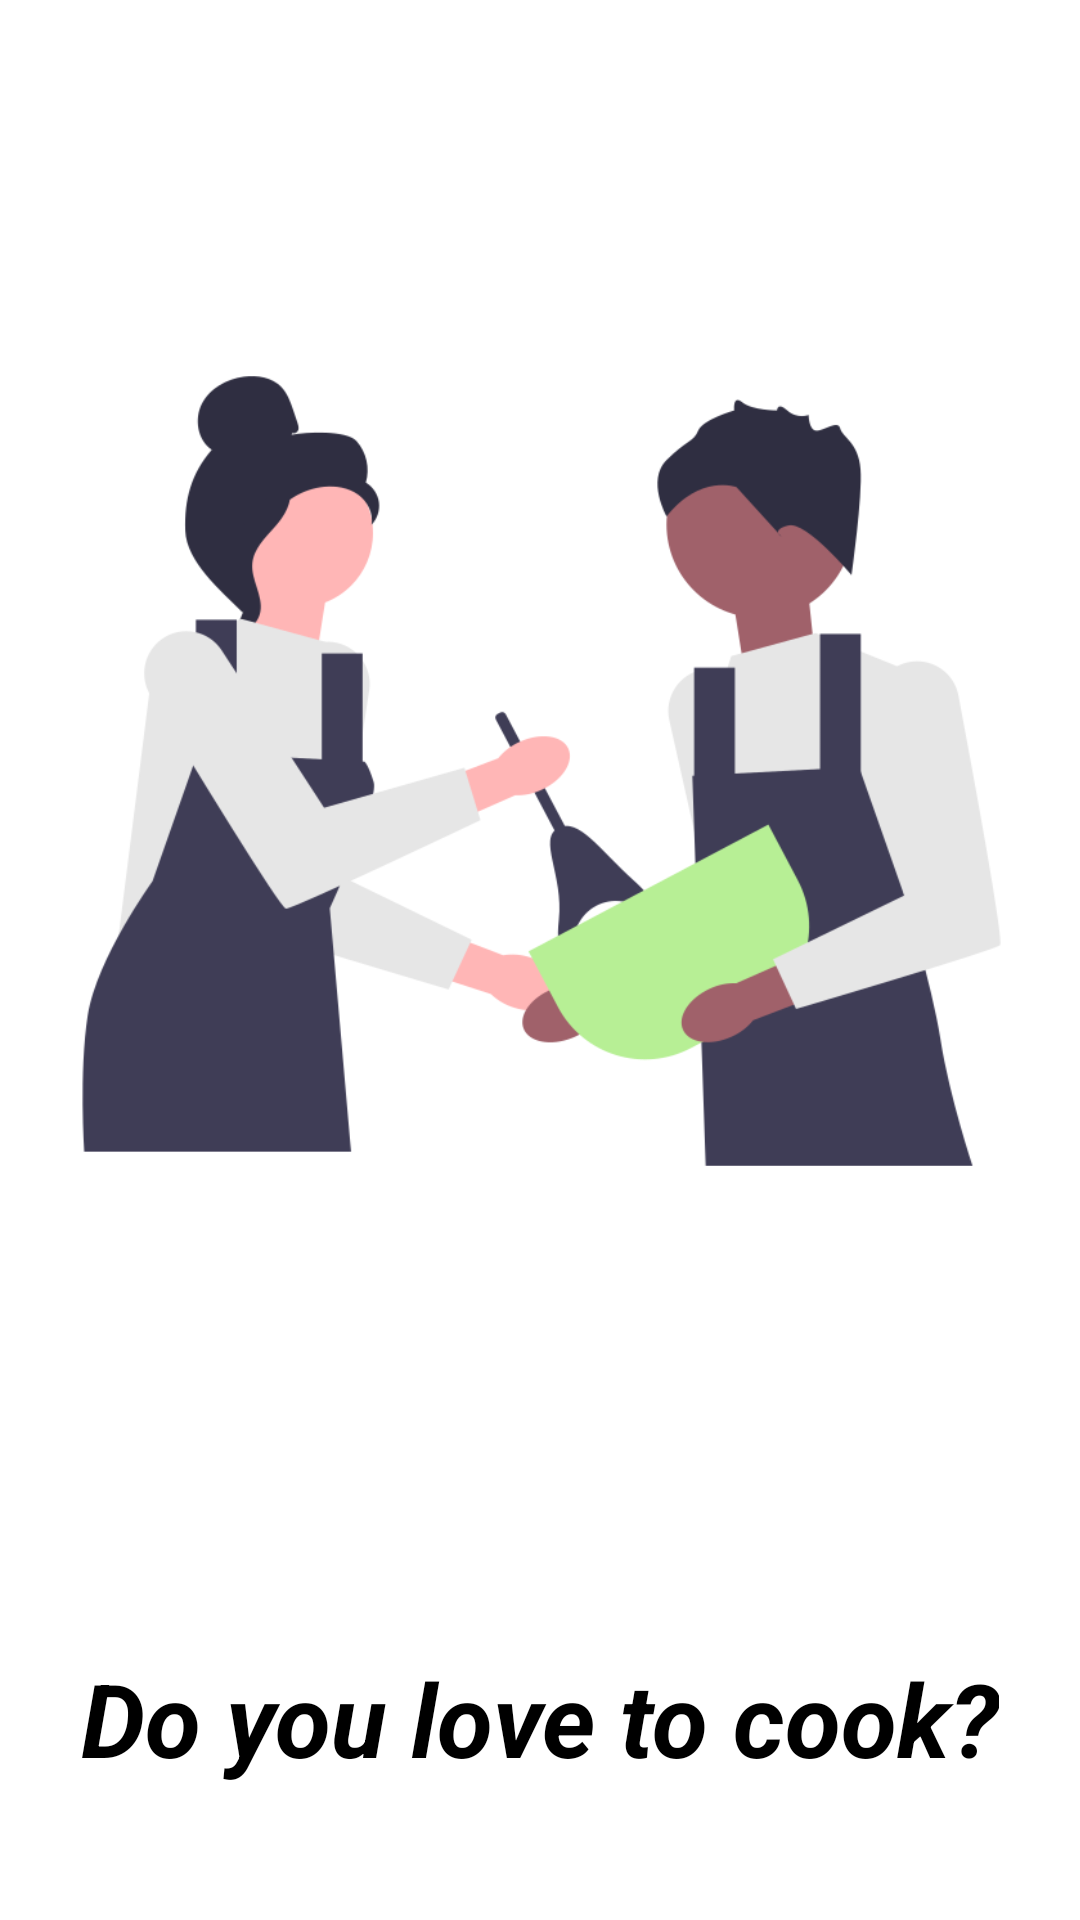

Layout XML and referenced resources for this Android screen:
<!-- AndroidManifest.xml: application theme Theme.YumYumQuest -->
<!-- res/layout/activity_frist_screen.xml -->
<?xml version="1.0" encoding="utf-8"?>
<androidx.constraintlayout.widget.ConstraintLayout xmlns:android="http://schemas.android.com/apk/res/android"
    xmlns:app="http://schemas.android.com/apk/res-auto"
    xmlns:tools="http://schemas.android.com/tools"
    android:layout_width="match_parent"
    android:layout_height="match_parent"
    android:background="#FFFFFF"
    android:backgroundTint="#FFFFFF"
    tools:context=".FristScreen">


    <TextView
        android:id="@+id/textView"
        android:layout_width="wrap_content"
        android:layout_height="wrap_content"
        android:layout_marginStart="52dp"
        android:layout_marginTop="36dp"
        android:layout_marginEnd="52dp"
        android:text="@string/first_Onboard1"
        android:textColor="@color/colorAccent"
        android:textSize="34sp"
        android:textStyle="bold|italic"
        app:layout_constraintEnd_toEndOf="parent"
        app:layout_constraintStart_toStartOf="parent"
        app:layout_constraintTop_toBottomOf="@+id/imageView3" />

    <Button
        android:id="@+id/btn_frist"
        android:layout_width="300dp"
        android:layout_height="70dp"
        android:layout_marginStart="120dp"
        android:layout_marginTop="84dp"
        android:layout_marginEnd="120dp"
        android:backgroundTint="@color/colorPrimaryDark"
        android:text="@string/first_Onboard2"
        android:textColor="#053E00"
        android:textSize="26sp"
        android:textStyle="bold"
        app:layout_constraintEnd_toEndOf="parent"
        app:layout_constraintHorizontal_bias="0.503"
        app:layout_constraintStart_toStartOf="parent"
        app:layout_constraintTop_toBottomOf="@+id/textView" />

    <ImageView
        android:id="@+id/imageView3"
        android:layout_width="409dp"
        android:layout_height="514dp"
        android:layout_marginStart="1dp"
        android:layout_marginEnd="1dp"
        app:layout_constraintEnd_toEndOf="parent"
        app:layout_constraintStart_toStartOf="parent"
        app:layout_constraintTop_toTopOf="parent"
        app:srcCompat="@drawable/first_onboard" />
</androidx.constraintlayout.widget.ConstraintLayout>
<!-- resources referenced by this layout -->
<resources>
  <color name="colorAccent">#FF000000</color>
  <color name="colorPrimaryDark">#B7EF95</color>
  <!-- drawable first_onboard: png bitmap (drawable, 37522 bytes) -->
  <string name="first_Onboard1">Do you love to cook?</string>
  <string name="first_Onboard2">Yes. I do</string>
  <style name="Theme.YumYumQuest" parent="Base.Theme.YumYumQuest" />
  <style name="Base.Theme.YumYumQuest" parent="Theme.Material3.DayNight.NoActionBar">
          
          <item name="colorPrimary">@color/colorPrimary</item>
          <item name="colorPrimaryDark">@color/colorPrimaryDark</item>
          <item name="colorAccent">@color/colorAccent</item>
      </style>
  <color name="colorPrimary">#FFFFFFFF</color>
</resources>
